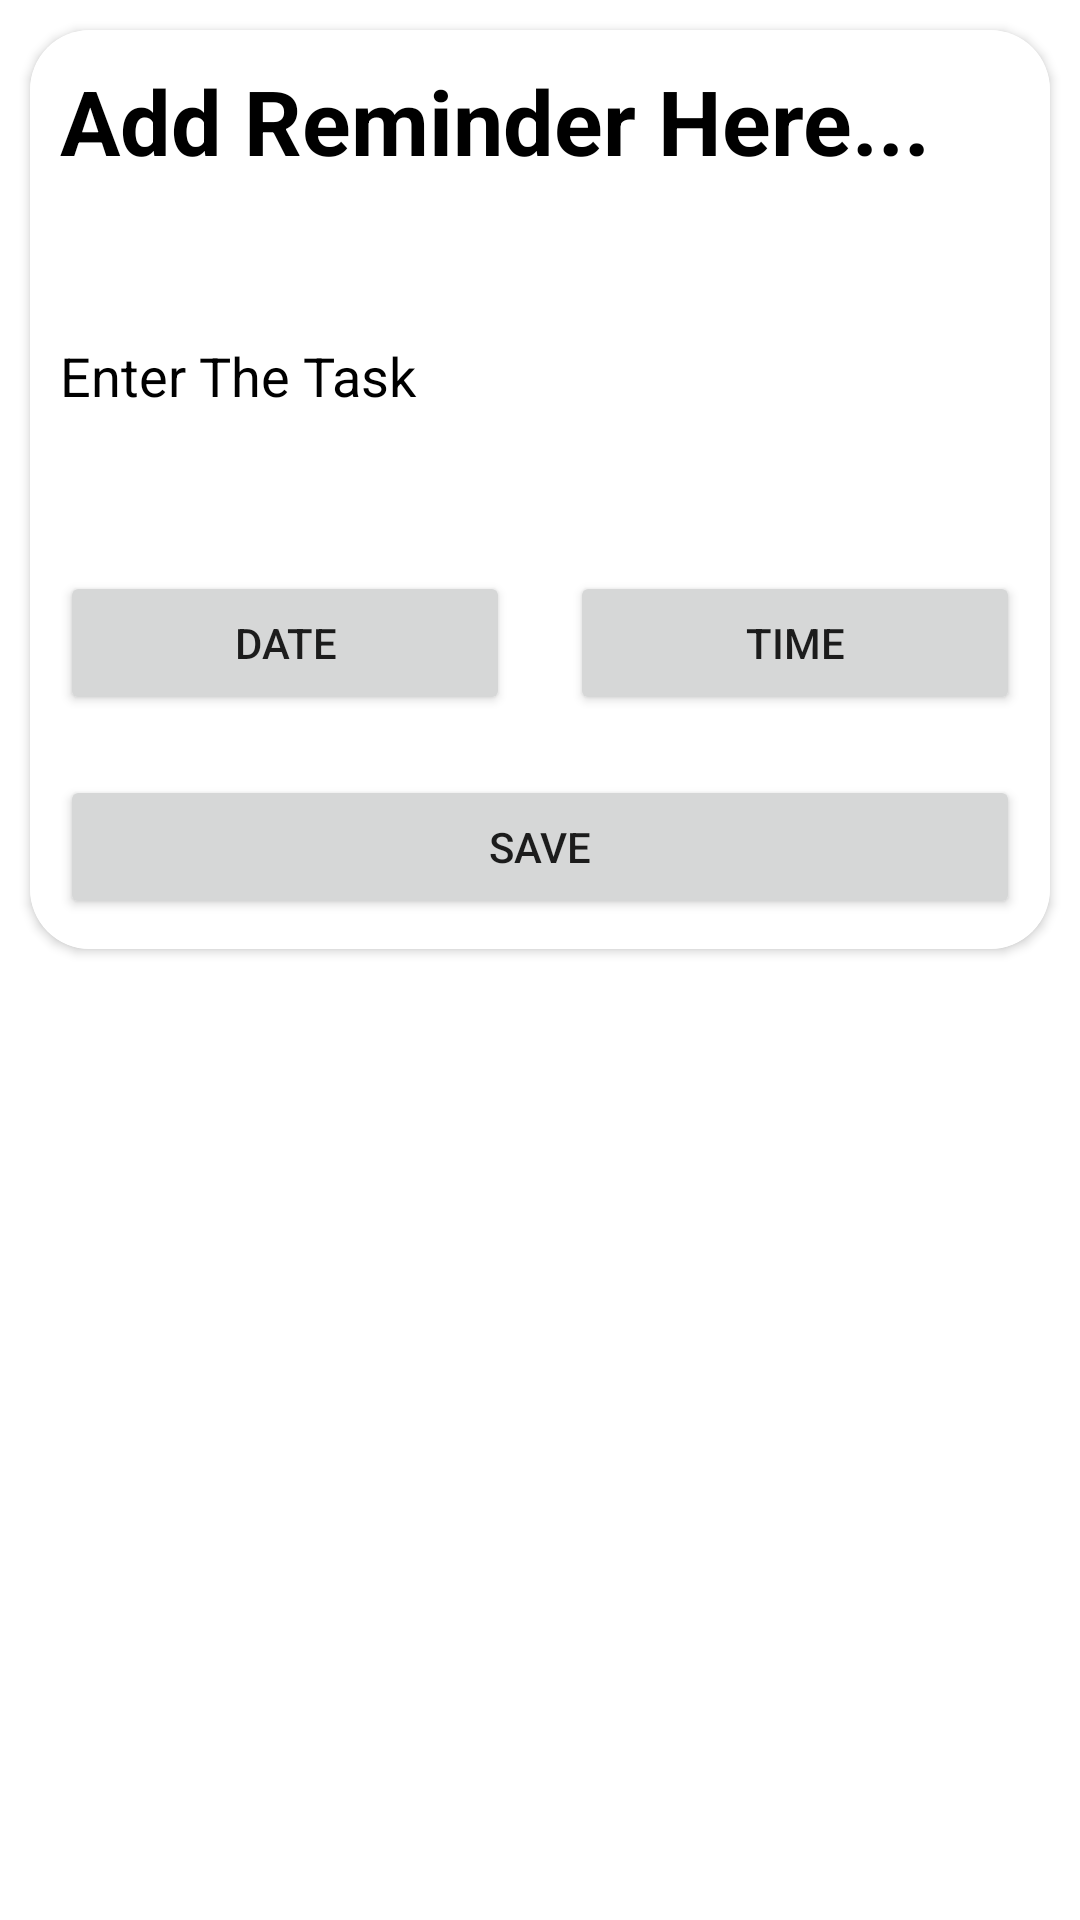

Android layout source for this screen:
<!-- AndroidManifest.xml: application theme Theme.Reminder_App -->
<!-- res/layout/single_reminder_file.xml -->
<?xml version="1.0" encoding="utf-8"?>
<LinearLayout xmlns:android="http://schemas.android.com/apk/res/android"
    xmlns:app="http://schemas.android.com/apk/res-auto"
    xmlns:tools="http://schemas.android.com/tools"
    android:layout_width="match_parent"
    android:layout_height="match_parent"
    tools:context=".Activity.ReminderActivity">

    <androidx.cardview.widget.CardView
        android:layout_width="match_parent"
        android:layout_height="wrap_content"
        android:layout_margin="10dp"
        app:cardCornerRadius="20dp">
        <LinearLayout
            android:layout_width="match_parent"
            android:layout_height="match_parent"
            android:background="@color/white"
            android:orientation="vertical">
            <TextView
                android:layout_width="wrap_content"
                android:layout_height="wrap_content"
                android:text="Add Reminder Here..."
                android:textSize="30dp"
                android:textStyle="bold"
                android:textColor="@color/black"
                android:layout_margin="10dp"/>
            <EditText
                android:id="@+id/editTitle"
                android:layout_width="match_parent"
                android:layout_height="90dp"
                android:layout_margin="10dp"
                android:background="@color/white"
                android:hint="Enter The Task"
                android:textColorHint="@color/black"
                android:textColor="@color/black"/>
            <LinearLayout
                android:layout_width="match_parent"
                android:layout_height="wrap_content"
                android:orientation="horizontal">
                <Button
                    android:id="@+id/btnDate"
                    android:layout_width="wrap_content"
                    android:layout_height="wrap_content"
                    android:layout_margin="10dp"
                    android:layout_weight="0.5"
                    android:text="date" />
                <Button
                    android:id="@+id/btnTime"
                    android:layout_width="wrap_content"
                    android:layout_height="wrap_content"
                    android:layout_margin="10dp"
                    android:layout_weight="0.5"
                    android:text="time" />
            </LinearLayout>
            <Button
                android:id="@+id/btnSubmit"
                android:layout_width="match_parent"
                android:layout_height="wrap_content"
                android:layout_margin="10dp"
                android:text="Save" />
        </LinearLayout>
    </androidx.cardview.widget.CardView>

</LinearLayout>
<!-- resources referenced by this layout -->
<resources>
  <style name="Theme.Reminder_App" parent="Theme.MaterialComponents.DayNight.NoActionBar">
          
          <item name="colorPrimary">@color/purple_500</item>
          <item name="colorPrimaryVariant">@color/purple_700</item>
          <item name="colorOnPrimary">@color/white</item>
          
          <item name="colorSecondary">@color/teal_200</item>
          <item name="colorSecondaryVariant">@color/teal_700</item>
          <item name="colorOnSecondary">@color/black</item>
          
          <item name="android:statusBarColor">?attr/colorPrimaryVariant</item>
          
      </style>
  <!-- not gathered from this repository: default colours our renderer supplied (Android Studio template values) -->
  <color name="purple_500">#FF6200EE</color>
  <color name="purple_700">#FF3700B3</color>
  <color name="teal_200">#FF03DAC5</color>
  <color name="teal_700">#FF018786</color>
  <color name="black">#FF000000</color>
  <color name="white">#FFFFFFFF</color>
</resources>
